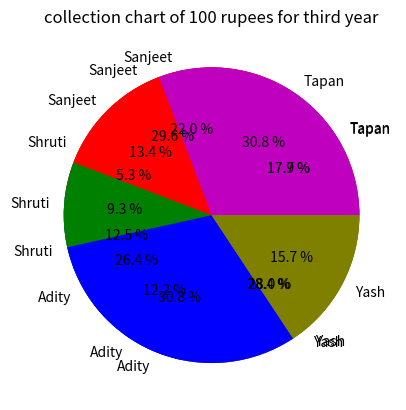

Reproduce this figure in Python.
import matplotlib.pyplot as plt
import random

a=random.randint(0,100)
b=random.randint(0,100)
c=random.randint(0,100)
d=random.randint(0,100)
e=random.randint(0,100)
sizes = [a,b,c,d,e ]
plt.pie(sizes,labels = {'Yash', 'Shruti', 'Adity', 'Tapan','Sanjeet'},colors = ['m', 'r', 'g', 'b','olive'],autopct ='% 1.1f %%', shadow = False)
plt.title("collection chart of 100 rupees for first year")
#plt.legend(patches, labels, loc="best")
plt.show() 
a=random.randint(0,100)
b=random.randint(0,100)
c=random.randint(0,100)
d=random.randint(0,100)
e=random.randint(0,100)
sizes = [a,b,c,d,e ]
plt.pie(sizes, labels = {'Yash', 'Shruti', 'Adity', 'Tapan','Sanjeet'},colors = ['m', 'r', 'g', 'b','olive'],autopct ='% 1.1f %%', shadow = False)
plt.title("collection chart of 100 rupees for second year")
#plt.legend(patches, labels, loc="best")
plt.show()
a=random.randint(0,100)
b=random.randint(0,100)
c=random.randint(0,100)
d=random.randint(0,100)
e=random.randint(0,100)
sizes = [a,b,c,d,e ]  
plt.pie(sizes,labels = {'Yash', 'Shruti', 'Adity', 'Tapan','Sanjeet'},colors = ['m', 'r', 'g', 'b','olive'], autopct ='% 1.1f %%', shadow = False)
plt.title("collection chart of 100 rupees for third year")
#plt.legend(patches, labels, loc="best")
plt.show() 
